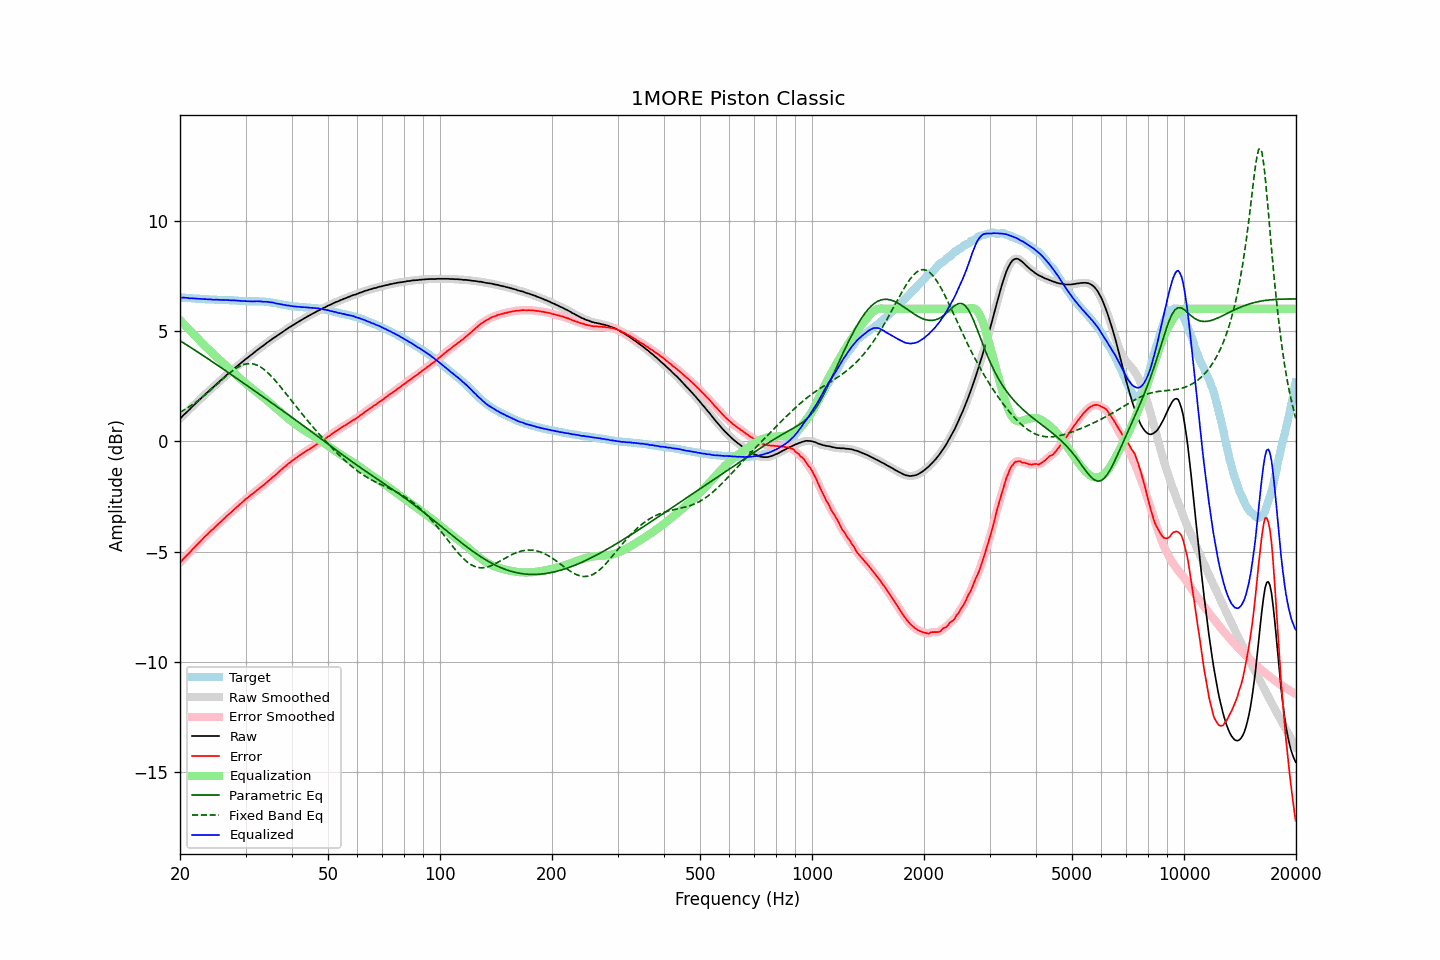

The file beside this chart, header and first rows:
frequency, raw, error, smoothed, error_smoothed, equalization, parametric_eq, fixed_band_eq, equalized_raw, equalized_smoothed, target
20.00, 1.02, -5.49, 1.02, -5.50, 5.49, 4.56, 1.31, 6.52, 6.51, 6.52
20.20, 1.09, -5.42, 1.10, -5.42, 5.42, 4.51, 1.35, 6.51, 6.51, 6.52
20.40, 1.17, -5.33, 1.17, -5.34, 5.34, 4.47, 1.40, 6.51, 6.51, 6.51
20.61, 1.24, -5.26, 1.24, -5.26, 5.26, 4.42, 1.44, 6.50, 6.51, 6.51
20.81, 1.31, -5.18, 1.31, -5.18, 5.19, 4.38, 1.48, 6.50, 6.50, 6.50
21.02, 1.38, -5.11, 1.38, -5.11, 5.11, 4.33, 1.53, 6.49, 6.49, 6.49
21.23, 1.44, -5.04, 1.45, -5.04, 5.03, 4.28, 1.58, 6.48, 6.48, 6.48
21.44, 1.52, -4.96, 1.52, -4.96, 4.96, 4.24, 1.63, 6.48, 6.48, 6.48
21.66, 1.59, -4.88, 1.59, -4.88, 4.88, 4.19, 1.67, 6.48, 6.48, 6.47
21.87, 1.66, -4.81, 1.66, -4.80, 4.81, 4.14, 1.73, 6.47, 6.47, 6.47
22.09, 1.73, -4.73, 1.73, -4.73, 4.73, 4.09, 1.78, 6.47, 6.47, 6.46
22.31, 1.80, -4.66, 1.80, -4.66, 4.66, 4.05, 1.83, 6.46, 6.46, 6.46
22.54, 1.87, -4.59, 1.87, -4.58, 4.58, 4.00, 1.89, 6.45, 6.46, 6.46
22.76, 1.94, -4.51, 1.94, -4.51, 4.51, 3.95, 1.95, 6.45, 6.45, 6.45
22.99, 2.01, -4.44, 2.01, -4.43, 4.43, 3.90, 2.00, 6.45, 6.45, 6.45
23.22, 2.08, -4.36, 2.08, -4.36, 4.36, 3.86, 2.07, 6.44, 6.44, 6.44
23.45, 2.15, -4.28, 2.15, -4.29, 4.29, 3.81, 2.13, 6.44, 6.44, 6.44
23.69, 2.21, -4.22, 2.22, -4.22, 4.22, 3.76, 2.19, 6.43, 6.44, 6.44
23.92, 2.28, -4.14, 2.28, -4.15, 4.15, 3.71, 2.25, 6.43, 6.43, 6.43
24.16, 2.35, -4.07, 2.35, -4.08, 4.08, 3.66, 2.32, 6.43, 6.43, 6.43
24.40, 2.41, -4.01, 2.41, -4.01, 4.01, 3.61, 2.38, 6.42, 6.42, 6.42
24.65, 2.47, -3.95, 2.48, -3.94, 3.94, 3.56, 2.45, 6.41, 6.42, 6.42
24.89, 2.54, -3.87, 2.54, -3.87, 3.87, 3.51, 2.51, 6.42, 6.41, 6.41
25.14, 2.61, -3.80, 2.61, -3.80, 3.80, 3.46, 2.58, 6.42, 6.41, 6.41
25.39, 2.67, -3.74, 2.68, -3.73, 3.74, 3.42, 2.65, 6.41, 6.41, 6.41
25.65, 2.74, -3.67, 2.74, -3.67, 3.67, 3.37, 2.72, 6.41, 6.41, 6.41
25.91, 2.80, -3.61, 2.80, -3.60, 3.60, 3.32, 2.78, 6.40, 6.41, 6.41
26.16, 2.87, -3.53, 2.87, -3.54, 3.53, 3.27, 2.85, 6.41, 6.41, 6.41
26.43, 2.93, -3.47, 2.94, -3.47, 3.47, 3.22, 2.91, 6.40, 6.40, 6.41
26.69, 3.00, -3.39, 3.00, -3.40, 3.40, 3.17, 2.98, 6.40, 6.40, 6.40
26.96, 3.06, -3.33, 3.06, -3.33, 3.33, 3.12, 3.04, 6.40, 6.40, 6.39
27.23, 3.12, -3.27, 3.12, -3.27, 3.27, 3.07, 3.10, 6.39, 6.39, 6.39
27.50, 3.18, -3.21, 3.19, -3.20, 3.20, 3.02, 3.16, 6.38, 6.39, 6.39
27.77, 3.25, -3.14, 3.25, -3.14, 3.14, 2.97, 3.21, 6.39, 6.39, 6.39
28.05, 3.31, -3.07, 3.31, -3.07, 3.07, 2.92, 3.27, 6.38, 6.38, 6.38
28.33, 3.37, -3.00, 3.37, -3.00, 3.00, 2.87, 3.31, 6.38, 6.38, 6.38
28.62, 3.43, -2.94, 3.43, -2.94, 2.94, 2.82, 3.36, 6.37, 6.37, 6.38
28.90, 3.49, -2.87, 3.49, -2.88, 2.87, 2.76, 3.40, 6.37, 6.37, 6.36
29.19, 3.55, -2.81, 3.55, -2.81, 2.81, 2.71, 3.43, 6.36, 6.36, 6.36
29.48, 3.61, -2.75, 3.61, -2.74, 2.74, 2.66, 3.46, 6.36, 6.36, 6.36
29.78, 3.67, -2.68, 3.67, -2.68, 2.68, 2.61, 3.49, 6.35, 6.35, 6.35
30.08, 3.73, -2.61, 3.73, -2.62, 2.62, 2.56, 3.50, 6.35, 6.35, 6.35
30.38, 3.78, -2.56, 3.79, -2.56, 2.56, 2.51, 3.52, 6.34, 6.35, 6.34
30.68, 3.84, -2.50, 3.84, -2.50, 2.50, 2.46, 3.52, 6.34, 6.34, 6.34
30.99, 3.90, -2.44, 3.90, -2.44, 2.44, 2.41, 3.52, 6.34, 6.34, 6.34
31.30, 3.95, -2.39, 3.96, -2.39, 2.38, 2.36, 3.51, 6.34, 6.34, 6.34
31.61, 4.01, -2.33, 4.01, -2.33, 2.33, 2.31, 3.50, 6.34, 6.34, 6.35
31.93, 4.07, -2.27, 4.07, -2.27, 2.27, 2.26, 3.47, 6.34, 6.34, 6.34
32.24, 4.13, -2.21, 4.13, -2.21, 2.21, 2.20, 3.45, 6.35, 6.34, 6.34
32.57, 4.18, -2.16, 4.19, -2.15, 2.16, 2.15, 3.41, 6.34, 6.34, 6.34
32.89, 4.24, -2.09, 4.24, -2.10, 2.10, 2.10, 3.37, 6.34, 6.34, 6.34
33.22, 4.29, -2.04, 4.29, -2.04, 2.04, 2.05, 3.32, 6.33, 6.33, 6.33
33.55, 4.34, -1.99, 4.35, -1.98, 1.98, 2.00, 3.27, 6.32, 6.33, 6.33
33.89, 4.40, -1.93, 4.40, -1.92, 1.92, 1.95, 3.21, 6.32, 6.32, 6.33
34.23, 4.46, -1.85, 4.46, -1.86, 1.86, 1.90, 3.15, 6.32, 6.32, 6.32
34.57, 4.51, -1.80, 4.51, -1.80, 1.80, 1.84, 3.08, 6.31, 6.31, 6.31
34.92, 4.56, -1.74, 4.56, -1.73, 1.74, 1.79, 3.01, 6.30, 6.30, 6.30
35.27, 4.61, -1.67, 4.62, -1.67, 1.67, 1.74, 2.93, 6.29, 6.29, 6.29
35.62, 4.67, -1.60, 4.67, -1.61, 1.61, 1.69, 2.86, 6.28, 6.28, 6.27
35.97, 4.71, -1.55, 4.72, -1.55, 1.55, 1.64, 2.77, 6.26, 6.26, 6.27
... 635 more rows
